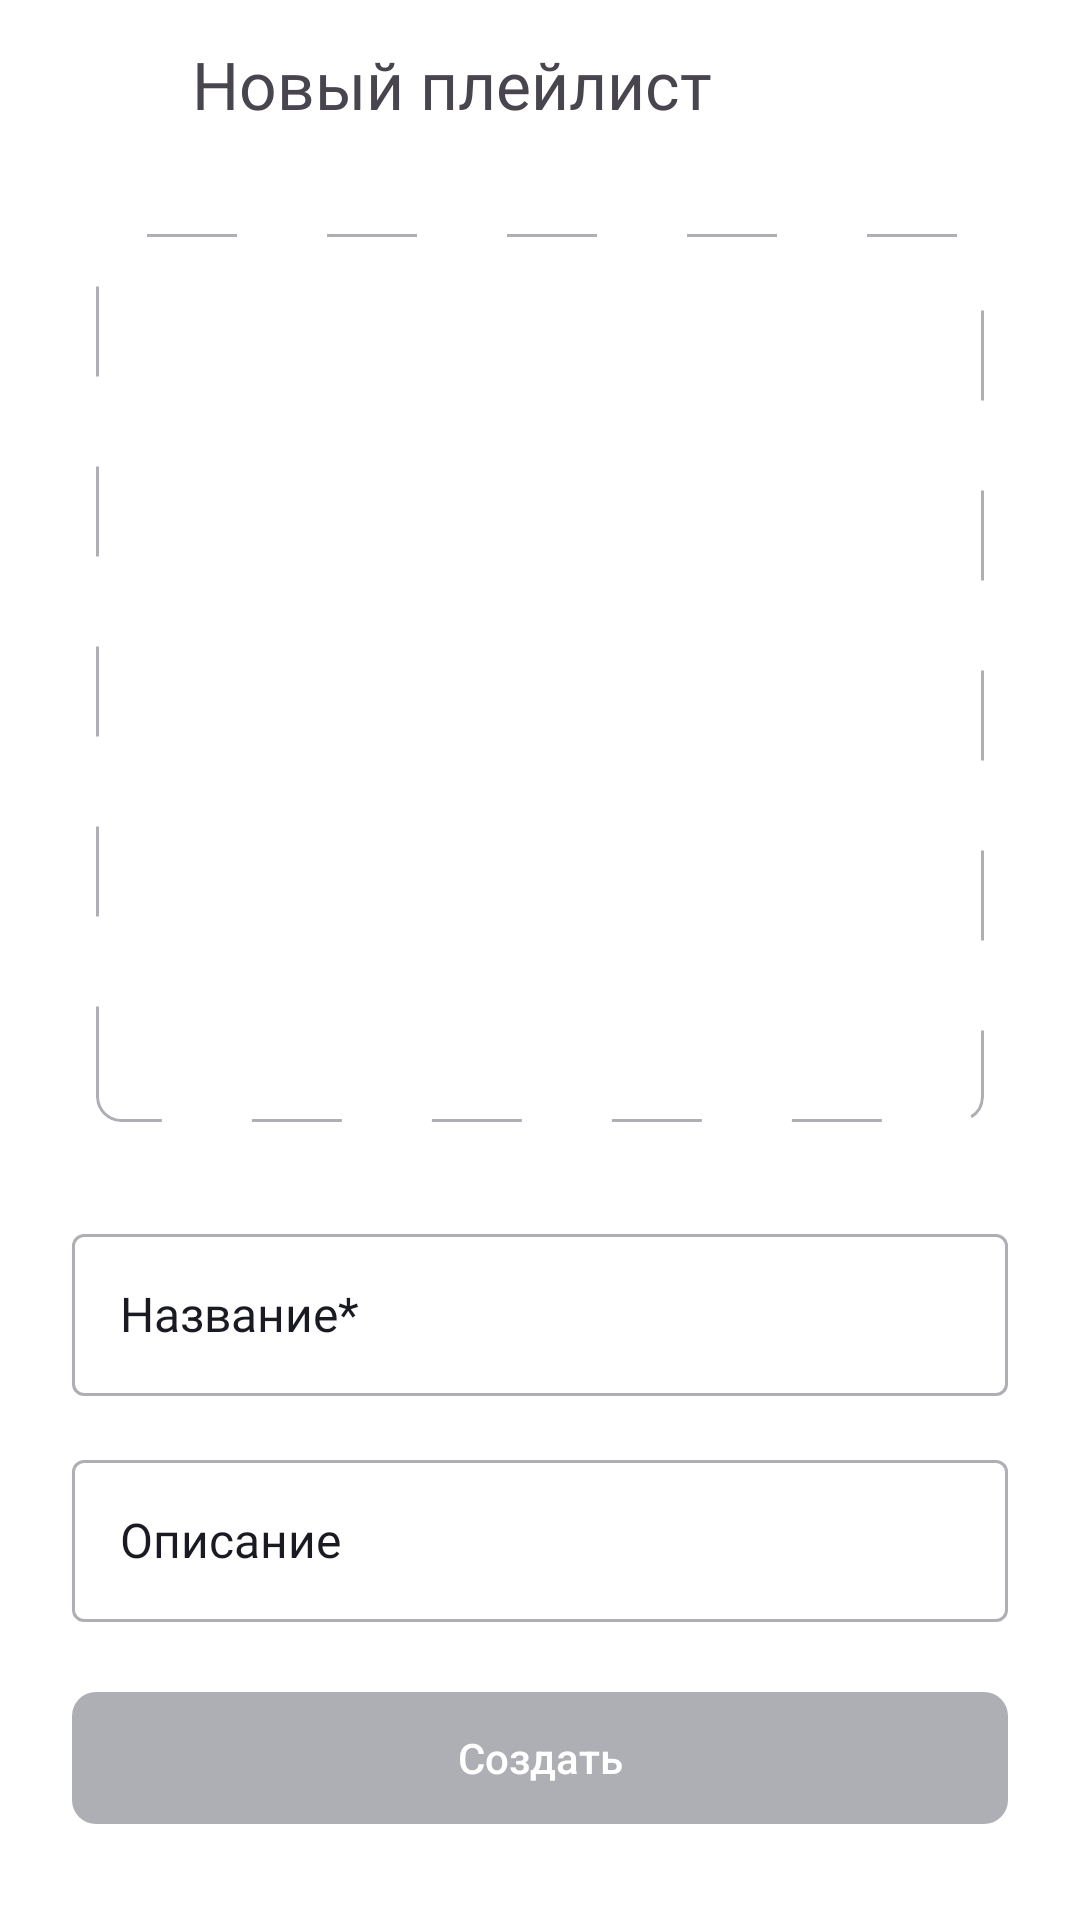

Write the Android layout XML for this screen, with the resource values it uses.
<!-- AndroidManifest.xml: application theme Theme.MaterialComponents.DayNight.NoActionBar -->
<!-- res/layout/fragment_new_playlist.xml -->
<?xml version="1.0" encoding="utf-8"?>
<androidx.constraintlayout.widget.ConstraintLayout xmlns:android="http://schemas.android.com/apk/res/android"
    xmlns:app="http://schemas.android.com/apk/res-auto"
    xmlns:tools="http://schemas.android.com/tools"
    android:layout_width="match_parent"
    android:layout_height="match_parent"
    android:theme="@style/NewPlaylistTheme.Theme.PlaylistMaker"
    tools:context=".ui.new_playlist.fragment.NewPlaylistFragment">

    <androidx.constraintlayout.widget.Guideline
        android:id="@+id/left_guideline"
        android:layout_width="wrap_content"
        android:layout_height="wrap_content"
        android:orientation="vertical"
        app:layout_constraintGuide_begin="24dp" />

    <androidx.constraintlayout.widget.Guideline
        android:id="@+id/right_guideline"
        android:layout_width="wrap_content"
        android:layout_height="wrap_content"
        android:orientation="vertical"
        app:layout_constraintGuide_end="24dp" />

    <ImageButton
        android:id="@+id/back_btn"
        android:layout_width="48dp"
        android:layout_height="48dp"
        android:layout_marginStart="4dp"
        android:layout_marginTop="4dp"
        android:background="@null"
        app:layout_constraintBottom_toTopOf="@id/poster_cw"
        app:layout_constraintStart_toStartOf="parent"
        app:layout_constraintTop_toTopOf="parent"
        app:layout_constraintVertical_bias="0"
        app:layout_constraintVertical_chainStyle="packed"
        app:srcCompat="@drawable/arrow_left" />

    <TextView
        style="@style/HeaderTextView"
        android:layout_width="wrap_content"
        android:layout_height="48dp"
        android:layout_marginTop="4dp"
        android:gravity="center_vertical"
        android:paddingHorizontal="12dp"
        android:text="@string/new_playlist"
        app:layout_constraintBottom_toBottomOf="@id/back_btn"
        app:layout_constraintStart_toEndOf="@id/back_btn" />

    <androidx.cardview.widget.CardView
        android:id="@+id/poster_cw"
        android:layout_width="0dp"
        android:layout_height="0dp"
        android:layout_marginHorizontal="8dp"
        android:layout_marginTop="26dp"
        app:cardBackgroundColor="@android:color/transparent"
        app:cardCornerRadius="@dimen/middle_corner_radius"
        app:cardElevation="0dp"
        app:layout_constraintBottom_toTopOf="@id/name_playlist_til"
        app:layout_constraintDimensionRatio="H,1:1"
        app:layout_constraintEnd_toStartOf="@id/right_guideline"
        app:layout_constraintStart_toEndOf="@id/left_guideline"
        app:layout_constraintTop_toBottomOf="@id/back_btn">

        <ImageView
            android:id="@+id/poster_iv"
            android:layout_width="match_parent"
            android:layout_height="match_parent"
            android:background="@drawable/rounded_playlist_empty_poster"
            android:scaleType="center"
            android:src="@drawable/ic_add_photo"
            android:visibility="visible" />

    </androidx.cardview.widget.CardView>

    <com.google.android.material.textfield.TextInputLayout
        android:id="@+id/name_playlist_til"
        android:layout_width="0dp"
        android:layout_height="wrap_content"
        android:layout_marginTop="32dp"
        android:hint="@string/name_playlist"
        android:textColorHint="@color/selector_color_til_hint_no_text_default"
        app:boxStrokeColor="@color/selector_color_til_no_text_default"
        app:hintTextAppearance="@style/TextAppearance.App.TextInputLayout"
        app:hintTextColor="@color/selector_color_til_hint_no_text_default"
        app:layout_constraintBottom_toTopOf="@id/description_playlist_til"
        app:layout_constraintEnd_toEndOf="@id/right_guideline"
        app:layout_constraintStart_toEndOf="@id/left_guideline"
        app:layout_constraintTop_toBottomOf="@id/poster_cw"
        app:shapeAppearance="@style/Rounded">

        <com.google.android.material.textfield.TextInputEditText
            android:id="@+id/name_playlist_et"
            style="@style/PlaylistEditText"
            android:layout_width="match_parent"
            android:layout_height="54dp"
            android:inputType="text" />

    </com.google.android.material.textfield.TextInputLayout>

    <com.google.android.material.textfield.TextInputLayout
        android:id="@+id/description_playlist_til"
        android:layout_width="0dp"
        android:layout_height="wrap_content"
        android:layout_marginTop="16dp"
        android:hint="@string/description_playlist"
        android:textColorHint="@color/selector_color_til_hint_no_text_default"
        app:boxStrokeColor="@color/selector_color_til_no_text_default"
        app:hintTextAppearance="@style/TextAppearance.App.TextInputLayout"
        app:hintTextColor="@color/selector_color_til_hint_no_text_default"
        app:layout_constraintBottom_toTopOf="@id/create_playlist_btn"
        app:layout_constraintEnd_toEndOf="@id/right_guideline"
        app:layout_constraintStart_toEndOf="@id/left_guideline"
        app:layout_constraintTop_toBottomOf="@id/name_playlist_til"
        app:shapeAppearance="@style/Rounded">

        <com.google.android.material.textfield.TextInputEditText
            android:id="@+id/description_playlist_et"
            style="@style/PlaylistEditText"
            android:layout_width="match_parent"
            android:layout_height="54dp"
            android:inputType="text" />

    </com.google.android.material.textfield.TextInputLayout>

    
    
    
    
    
    
    

    <androidx.appcompat.widget.AppCompatButton
        android:id="@+id/create_playlist_btn"
        android:layout_width="0dp"
        android:layout_height="44dp"
        android:layout_marginBottom="32dp"
        android:background="@drawable/selector_playlist_create_btn"
        android:enabled="false"
        android:text="@string/create_playlist"
        android:textAllCaps="false"
        android:textColor="@color/white"
        app:layout_constraintBottom_toBottomOf="parent"
        app:layout_constraintEnd_toStartOf="@id/right_guideline"
        app:layout_constraintStart_toEndOf="@id/left_guideline" />

</androidx.constraintlayout.widget.ConstraintLayout>
<!-- resources referenced by this layout -->
<resources>
  <color name="white">#FFFFFFFF</color>
  <dimen name="middle_corner_radius">8dp</dimen>
  <!-- drawable arrow_left (drawable) -->
  <vector xmlns:android="http://schemas.android.com/apk/res/android"
      android:width="16dp"
      android:height="16dp"
      android:viewportWidth="16"
      android:viewportHeight="16">
    <path
        android:pathData="M16,7H3.83L9.42,1.41L8,0L0,8L8,16L9.41,14.59L3.83,9H16V7Z"
        android:fillColor="?attr/color_back_btn"/>
  </vector>
  <!-- drawable rounded_playlist_empty_poster (drawable) -->
  <?xml version="1.0" encoding="utf-8"?>
  <shape xmlns:android="http://schemas.android.com/apk/res/android"
      android:shape="rectangle">
  
      <stroke
          android:color="@color/grey"
          android:width="1dp"
          android:dashWidth="30dp"
          android:dashGap="30dp"/>
  
      <corners android:radius="@dimen/middle_corner_radius"/>
  </shape>
  <!-- drawable selector_playlist_create_btn (drawable) -->
  <?xml version="1.0" encoding="utf-8"?>
  <selector xmlns:android="http://schemas.android.com/apk/res/android">
      <item android:state_enabled="true" android:drawable="@drawable/create_btn_enabled"/>
      <item android:state_enabled="false" android:drawable="@drawable/create_btn_disabled"/>
  </selector>
  <string name="create_playlist">Создать</string>
  <string name="description_playlist">Описание</string>
  <string name="name_playlist">Название*</string>
  <string name="new_playlist">Новый плейлист</string>
  <style name="HeaderTextView" parent="Widget.MaterialComponents.TextView">
          <item name="android:textSize">@dimen/main_text_size</item>
          <item name="android:textStyle">bold</item>
          <item name="android:fontFamily">@font/ys_display_medium</item>
          <item name="android:textFontWeight">500</item>
      </style>
  <style name="NewPlaylistTheme.Theme.PlaylistMaker" parent="Main.Theme.PlaylistMaker">
          <item name="color_playlist_et_stroke">@color/grey</item>
          <item name="color_playlist_et_hint">@color/black</item>
          <item name="android:background">@color/white</item>
          <item name="color_back_btn">@color/black</item>
      </style>
  <style name="Rounded" parent="ShapeAppearance.MaterialComponents.SmallComponent">
          <item name="cornerFamily">rounded</item>
          <item name="cornerSize">4dp</item>
          <item name="color">@color/white</item>
      </style>
  <style name="TextAppearance.App.TextInputLayout" parent="TextAppearance.Design.Hint">
  
          <item name="android:textSize">12sp</item>
      </style>
  <color name="grey">#AEAFB4</color>
  <!-- drawable create_btn_enabled (drawable) -->
  <?xml version="1.0" encoding="utf-8"?>
  <shape xmlns:android="http://schemas.android.com/apk/res/android">
      <solid android:color="@color/blue" />
      <corners android:radius="@dimen/middle_corner_radius" />
  </shape>
  <!-- drawable create_btn_disabled (drawable) -->
  <?xml version="1.0" encoding="utf-8"?>
  <shape xmlns:android="http://schemas.android.com/apk/res/android">
      <solid android:color="@color/grey" />
      <corners android:radius="@dimen/middle_corner_radius" />
  </shape>
  <dimen name="main_text_size">22sp</dimen>
  <style name="Main.Theme.PlaylistMaker" parent="Theme.Material3.DayNight.NoActionBar">
          
          
          <item name="colorPrimary">@color/white</item>      
          <item name="colorPrimaryVariant">@color/white
          </item>      
  
          <item name="colorOnPrimary">@color/black</item>   
          <item name="android:colorControlActivated">@color/blue
          </item>  
          <item name="hintTextColor">@color/grey</item>
          
          <item name="colorAccent">@color/blue</item>
  
      </style>
  <color name="black">#1A1B22</color>
  <dimen name="text_size_middle">16sp</dimen>
  <color name="blue">#3772E7</color>
</resources>
